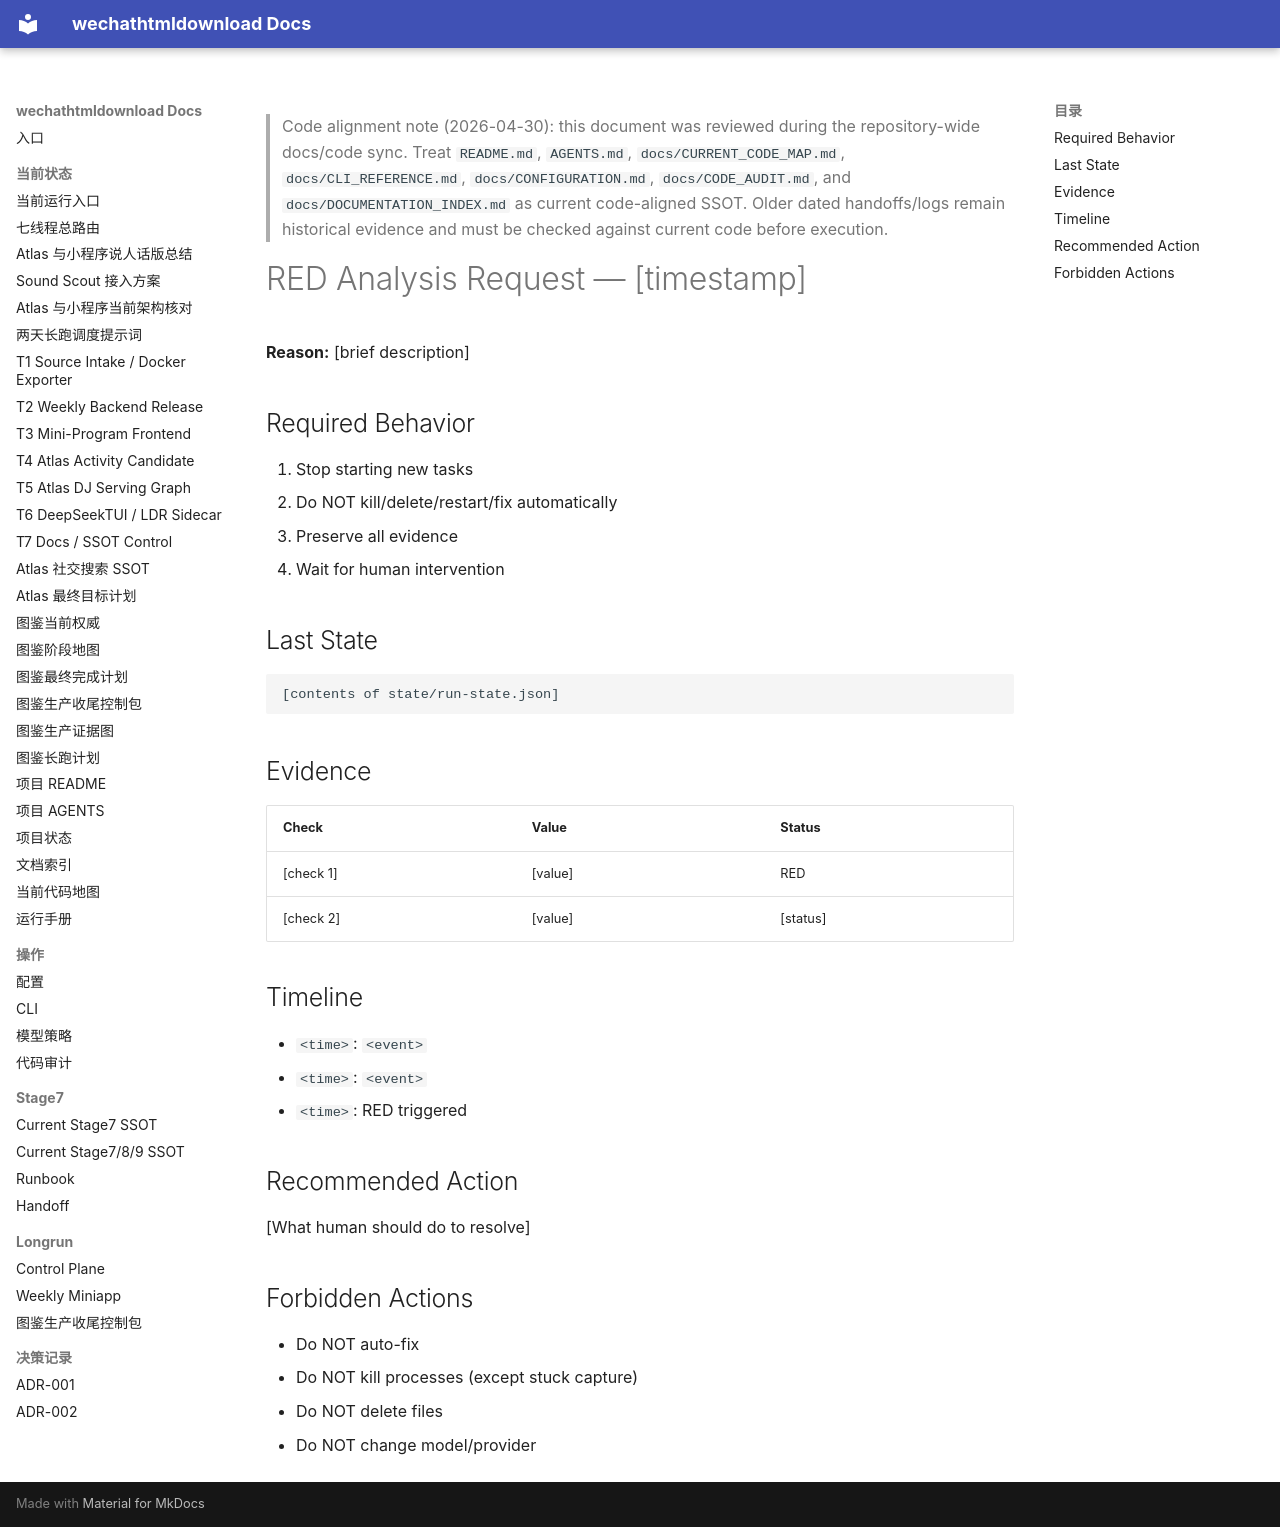

repository: yutianyu111602-glitch/wechathtmldownload · page: longrun/hermes-7day/handoff-pack/templates/red-analysis-template.html · generator: mkdocs

<!-- CODE_ALIGNMENT_2026_04_30_START -->
> Code alignment note (2026-04-30): this document was reviewed during the repository-wide docs/code sync. Treat `README.md`, `AGENTS.md`, `docs/CURRENT_CODE_MAP.md`, `docs/CLI_REFERENCE.md`, `docs/CONFIGURATION.md`, `docs/CODE_AUDIT.md`, and `docs/DOCUMENTATION_INDEX.md` as current code-aligned SSOT. Older dated handoffs/logs remain historical evidence and must be checked against current code before execution.
<!-- CODE_ALIGNMENT_2026_04_30_END -->

# RED Analysis Request — [timestamp]

**Reason:** [brief description]

## Required Behavior

1. Stop starting new tasks
2. Do NOT kill/delete/restart/fix automatically
3. Preserve all evidence
4. Wait for human intervention

## Last State

```json
[contents of state/run-state.json]
```

## Evidence

| Check | Value | Status |
|-------|-------|--------|
| [check 1] | [value] | RED |
| [check 2] | [value] | [status] |

## Timeline

- `<time>`: `<event>`
- `<time>`: `<event>`
- `<time>`: RED triggered

## Recommended Action

[What human should do to resolve]

## Forbidden Actions

- Do NOT auto-fix
- Do NOT kill processes (except stuck capture)
- Do NOT delete files
- Do NOT change model/provider
